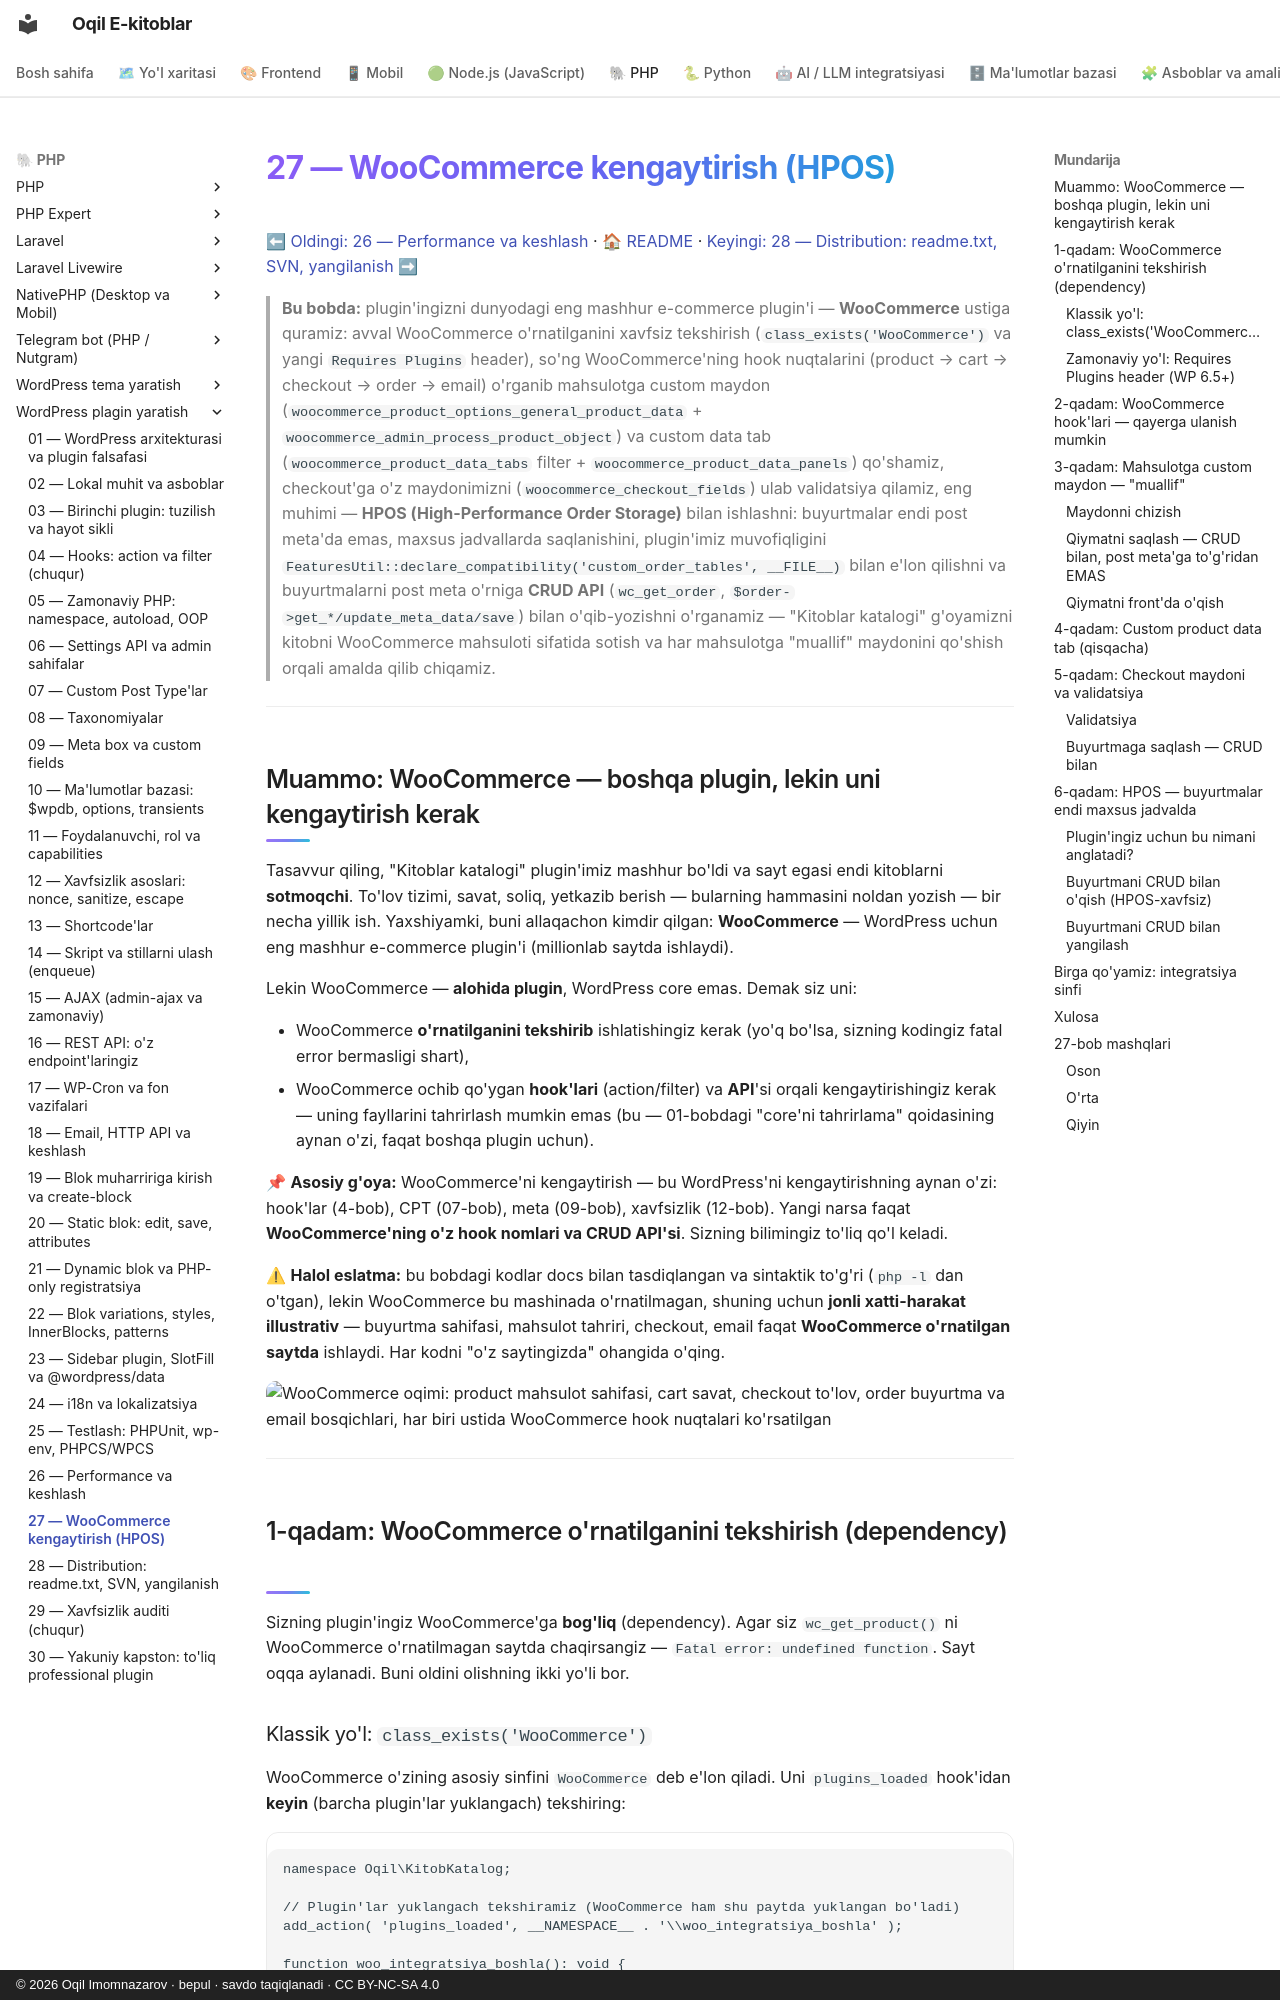

repository: iOqil/e-book · page: wp-plugin/27-woocommerce/index.html · generator: mkdocs · copyright: © 2026 Oqil Imomnazarov · bepul · savdo taqiqlanadi · CC BY-NC-SA 4.0

# 27 — WooCommerce kengaytirish (HPOS)

[⬅ Oldingi: 26 — Performance va keshlash](./26-performance.md) · [🏠 README](./README.md) · [Keyingi: 28 — Distribution: readme.txt, SVN, yangilanish ➡](./28-distribution.md)

> **Bu bobda:** plugin'ingizni dunyodagi eng mashhur e-commerce plugin'i — **WooCommerce** ustiga quramiz: avval WooCommerce o'rnatilganini xavfsiz tekshirish (`class_exists('WooCommerce')` va yangi `Requires Plugins` header), so'ng WooCommerce'ning hook nuqtalarini (product → cart → checkout → order → email) o'rganib mahsulotga custom maydon (`woocommerce_product_options_general_product_data` + `woocommerce_admin_process_product_object`) va custom data tab (`woocommerce_product_data_tabs` filter + `woocommerce_product_data_panels`) qo'shamiz, checkout'ga o'z maydonimizni (`woocommerce_checkout_fields`) ulab validatsiya qilamiz, eng muhimi — **HPOS (High-Performance Order Storage)** bilan ishlashni: buyurtmalar endi post meta'da emas, maxsus jadvallarda saqlanishini, plugin'imiz muvofiqligini `FeaturesUtil::declare_compatibility('custom_order_tables', __FILE__)` bilan e'lon qilishni va buyurtmalarni post meta o'rniga **CRUD API** (`wc_get_order`, `$order->get_*/update_meta_data/save`) bilan o'qib-yozishni o'rganamiz — "Kitoblar katalogi" g'oyamizni kitobni WooCommerce mahsuloti sifatida sotish va har mahsulotga "muallif" maydonini qo'shish orqali amalda qilib chiqamiz.

---

## Muammo: WooCommerce — boshqa plugin, lekin uni kengaytirish kerak

Tasavvur qiling, "Kitoblar katalogi" plugin'imiz mashhur bo'ldi va sayt egasi endi kitoblarni **sotmoqchi**. To'lov tizimi, savat, soliq, yetkazib berish — bularning hammasini noldan yozish — bir necha yillik ish. Yaxshiyamki, buni allaqachon kimdir qilgan: **WooCommerce** — WordPress uchun eng mashhur e-commerce plugin'i (millionlab saytda ishlaydi).

Lekin WooCommerce — **alohida plugin**, WordPress core emas. Demak siz uni:

- WooCommerce **o'rnatilganini tekshirib** ishlatishingiz kerak (yo'q bo'lsa, sizning kodingiz fatal error bermasligi shart),
- WooCommerce ochib qo'ygan **hook'lari** (action/filter) va **API**'si orqali kengaytirishingiz kerak — uning fayllarini tahrirlash mumkin emas (bu — 01-bobdagi "core'ni tahrirlama" qoidasining aynan o'zi, faqat boshqa plugin uchun).

📌 **Asosiy g'oya:** WooCommerce'ni kengaytirish — bu WordPress'ni kengaytirishning aynan o'zi: hook'lar (4-bob), CPT (07-bob), meta (09-bob), xavfsizlik (12-bob). Yangi narsa faqat **WooCommerce'ning o'z hook nomlari va CRUD API'si**. Sizning bilimingiz to'liq qo'l keladi.

⚠ **Halol eslatma:** bu bobdagi kodlar docs bilan tasdiqlangan va sintaktik to'g'ri (`php -l` dan o'tgan), lekin WooCommerce bu mashinada o'rnatilmagan, shuning uchun **jonli xatti-harakat illustrativ** — buyurtma sahifasi, mahsulot tahriri, checkout, email faqat **WooCommerce o'rnatilgan saytda** ishlaydi. Har kodni "o'z saytingizda" ohangida o'qing.

![WooCommerce oqimi: product mahsulot sahifasi, cart savat, checkout to'lov, order buyurtma va email bosqichlari, har biri ustida WooCommerce hook nuqtalari ko'rsatilgan](rasmlar/wpp27-wc-hooks.svg)

---

## 1-qadam: WooCommerce o'rnatilganini tekshirish (dependency)

Sizning plugin'ingiz WooCommerce'ga **bog'liq** (dependency). Agar siz `wc_get_product()` ni WooCommerce o'rnatilmagan saytda chaqirsangiz — `Fatal error: undefined function`. Sayt oqqa aylanadi. Buni oldini olishning ikki yo'li bor.
